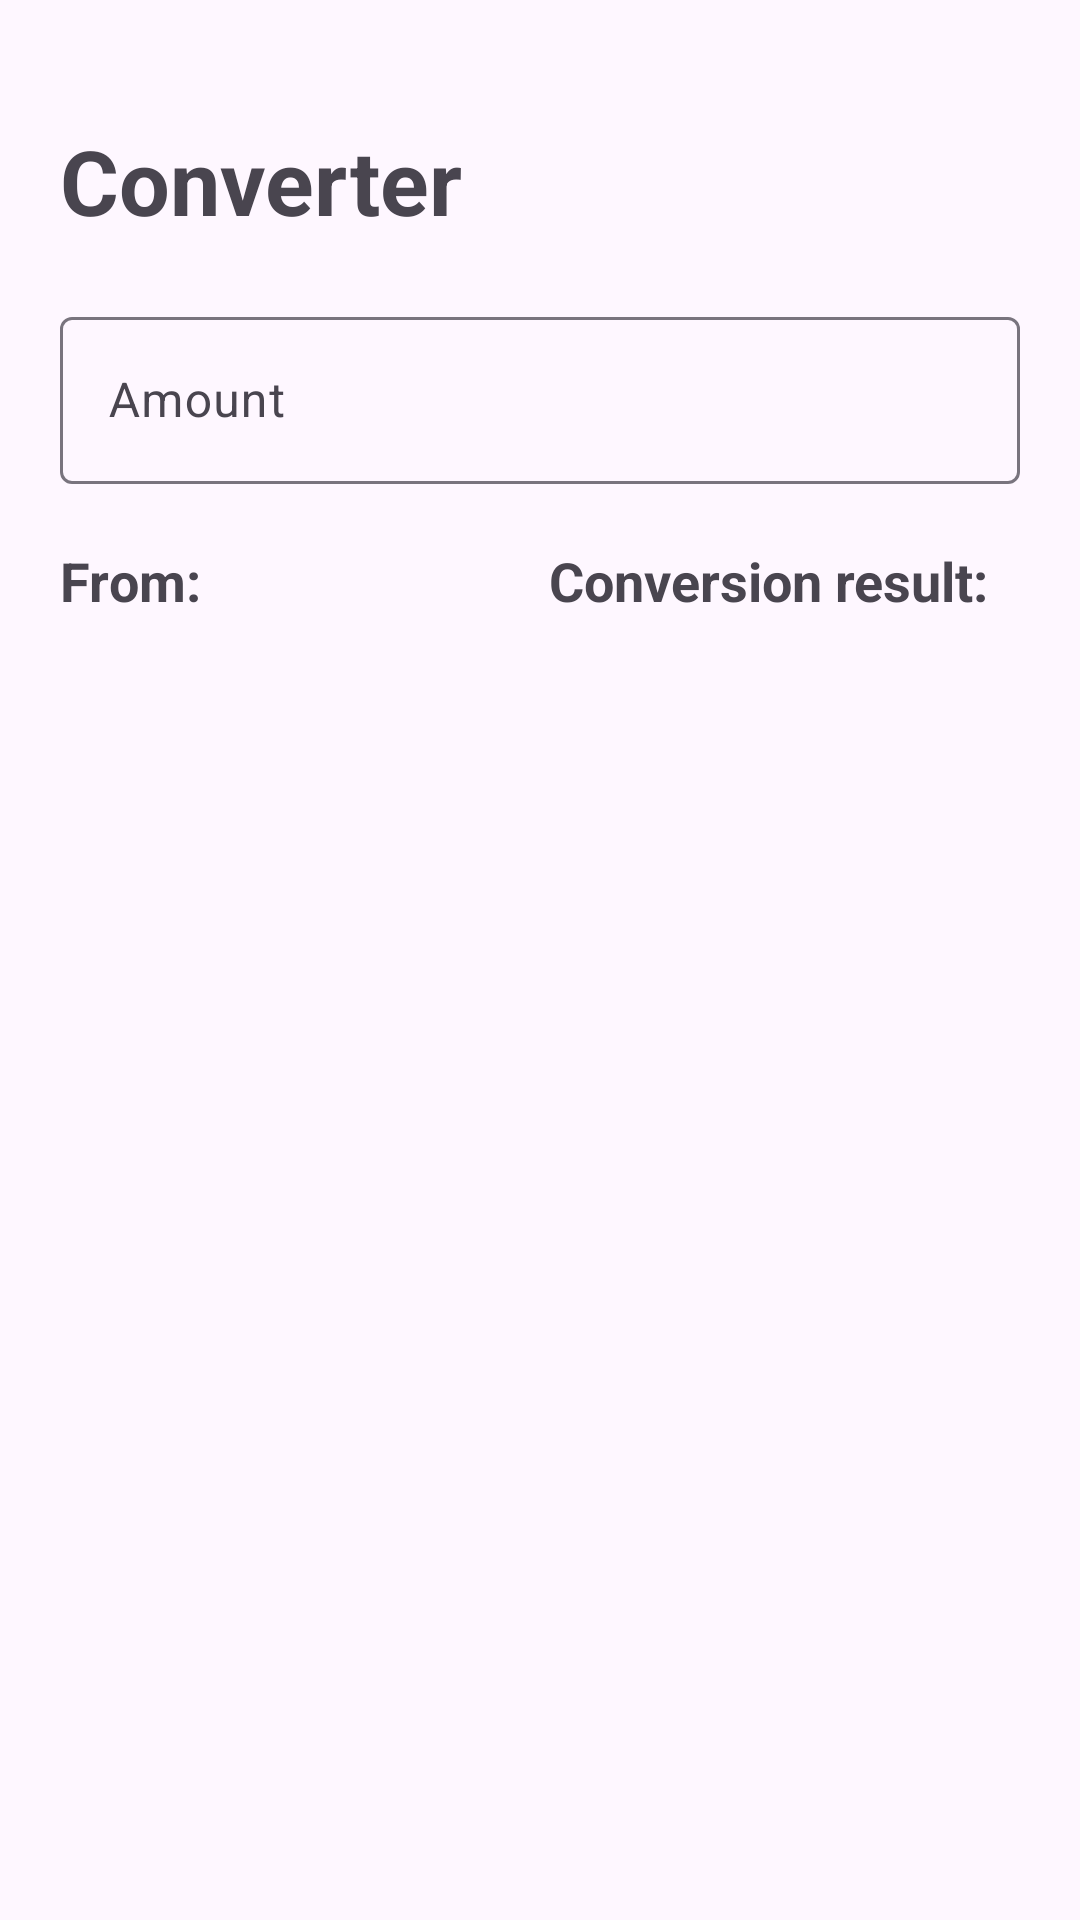

The Android layout XML behind this screen, and the referenced resources:
<!-- AndroidManifest.xml: application theme Theme.UnitMeasuresPractice2 -->
<!-- res/layout/fragment_measure_converter.xml -->
<?xml version="1.0" encoding="utf-8"?>
<androidx.constraintlayout.widget.ConstraintLayout xmlns:android="http://schemas.android.com/apk/res/android"
    xmlns:app="http://schemas.android.com/apk/res-auto"
    xmlns:tools="http://schemas.android.com/tools"
    android:layout_width="match_parent"
    android:layout_height="match_parent"
    android:padding="20dp"
    tools:context=".ui.MeasureConverterFragment">


    <TextView
        android:id="@+id/textView"
        android:layout_width="match_parent"
        android:layout_height="wrap_content"
        android:layout_marginTop="20dp"
        android:text="Converter"
        android:textSize="30sp"
        android:textStyle="bold"
        app:layout_constraintEnd_toEndOf="parent"
        app:layout_constraintStart_toStartOf="parent"
        app:layout_constraintTop_toTopOf="parent" />

    <com.google.android.material.textfield.TextInputLayout
        android:id="@+id/textInputLayout"
        android:layout_width="match_parent"
        android:layout_height="wrap_content"
        android:layout_marginTop="20dp"
        android:hint="Amount"
        app:layout_constraintTop_toBottomOf="@+id/textView">

        <com.google.android.material.textfield.TextInputEditText
            android:id="@+id/amountTextInput"
            android:layout_width="match_parent"
            android:layout_height="match_parent"
            android:inputType="numberDecimal"/>

    </com.google.android.material.textfield.TextInputLayout>

    <TextView
        android:id="@+id/textView2"
        android:layout_width="wrap_content"
        android:layout_height="wrap_content"
        android:layout_marginTop="20dp"
        android:text="From:"
        android:textSize="18sp"
        android:textStyle="bold"
        app:layout_constraintStart_toStartOf="@+id/textInputLayout"
        app:layout_constraintTop_toBottomOf="@+id/textInputLayout" />

    <TextView
        android:layout_width="wrap_content"
        android:layout_height="wrap_content"
        android:text="Conversion result:"
        android:textSize="18sp"
        android:textStyle="bold"
        app:layout_constraintStart_toStartOf="@+id/guideline"
        app:layout_constraintTop_toTopOf="@+id/textView2" />

    <androidx.recyclerview.widget.RecyclerView
        android:id="@+id/measureUnitsRv"
        android:layout_width="0dp"
        android:layout_height="0dp"
        android:layout_marginTop="20dp"
        app:layout_constraintBottom_toBottomOf="parent"
        app:layout_constraintEnd_toEndOf="@+id/textInputLayout"
        app:layout_constraintStart_toStartOf="@+id/textInputLayout"
        app:layout_constraintTop_toBottomOf="@+id/textView2"
        tools:listitem="@layout/measure_result_item" />

    <androidx.constraintlayout.widget.Guideline
        android:id="@+id/guideline"
        android:layout_width="wrap_content"
        android:layout_height="wrap_content"
        android:orientation="vertical"
        app:layout_constraintEnd_toEndOf="parent"
        app:layout_constraintGuide_begin="163dp"
        app:layout_constraintStart_toStartOf="parent" />


</androidx.constraintlayout.widget.ConstraintLayout>
<!-- res/layout/measure_result_item.xml (included above) -->
<?xml version="1.0" encoding="utf-8"?>
<androidx.constraintlayout.widget.ConstraintLayout xmlns:android="http://schemas.android.com/apk/res/android"
    xmlns:app="http://schemas.android.com/apk/res-auto"
    android:layout_width="match_parent"
    android:layout_height="40dp">

    <RadioButton
        android:id="@+id/categoryItem"
        android:layout_width="0dp"
        android:layout_height="match_parent"
        android:text="Category"
        android:textSize="14sp"
        app:layout_constraintEnd_toStartOf="@+id/guideline3"
        app:layout_constraintStart_toStartOf="parent" />

    <androidx.constraintlayout.widget.Guideline
        android:id="@+id/guideline3"
        android:layout_width="wrap_content"
        android:layout_height="wrap_content"
        android:orientation="vertical"
        app:layout_constraintGuide_end="206dp" />


    <TextView
        android:id="@+id/conversionResultTv"
        android:layout_width="0dp"
        android:layout_height="match_parent"
        android:gravity="center_vertical"
        android:text="0.0"
        android:textSize="14sp"
        android:maxLines="1"
        android:ellipsize="end"
        android:layout_marginEnd="20dp"
        app:layout_constraintEnd_toStartOf="@+id/conversionSymbolTv"
        app:layout_constraintStart_toEndOf="@+id/categoryItem" />

    <TextView
        android:id="@+id/conversionSymbolTv"
        android:layout_width="wrap_content"
        android:layout_height="match_parent"
        android:gravity="center_vertical"
        android:text="kg"
        android:textSize="14sp"
        android:layout_marginEnd="40dp"
        app:layout_constraintEnd_toEndOf="parent" />



</androidx.constraintlayout.widget.ConstraintLayout>
<!-- resources referenced by this layout -->
<resources>
  <style name="Theme.UnitMeasuresPractice2" parent="Base.Theme.UnitMeasuresPractice2" />
  <style name="Base.Theme.UnitMeasuresPractice2" parent="Theme.Material3.DayNight.NoActionBar">
          
          
      </style>
</resources>
